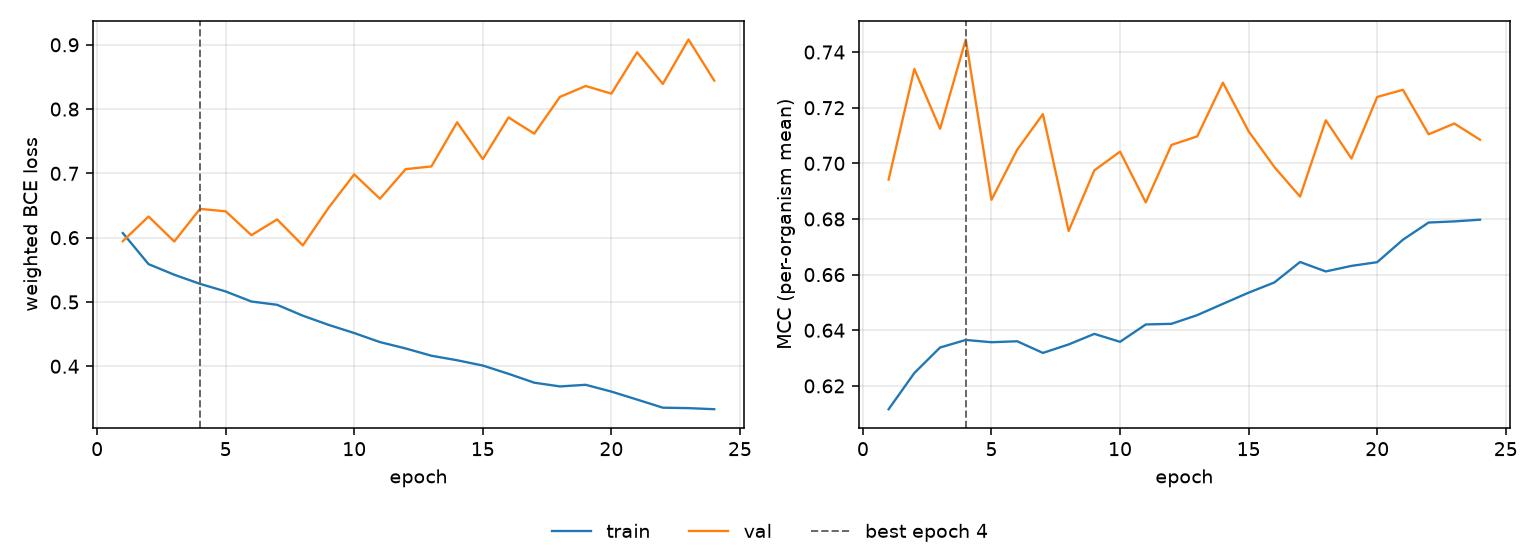

Source data for this figure (header and first rows):
epoch, tr_loss, vl_loss, tr_mcc, vl_mcc, is_best
1, 0.6071, 0.5945, 0.6116, 0.6942, False
2, 0.5588, 0.6329, 0.6246, 0.7339, False
3, 0.5423, 0.5941, 0.6338, 0.7124, False
4, 0.5282, 0.6447, 0.6365, 0.7445, True
5, 0.5163, 0.641, 0.6357, 0.6869, False
6, 0.5007, 0.6039, 0.636, 0.7049, False
7, 0.4956, 0.6283, 0.6319, 0.7177, False
8, 0.4787, 0.5879, 0.6349, 0.6757, False
9, 0.4644, 0.6464, 0.6387, 0.6975, False
10, 0.4516, 0.6985, 0.6358, 0.7042, False
11, 0.4376, 0.6605, 0.6421, 0.686, False
12, 0.4277, 0.7066, 0.6423, 0.7066, False
13, 0.4164, 0.7108, 0.6454, 0.7097, False
14, 0.4093, 0.7794, 0.6495, 0.729, False
15, 0.4011, 0.7222, 0.6535, 0.7115, False
16, 0.3882, 0.787, 0.6572, 0.6987, False
17, 0.3744, 0.7617, 0.6645, 0.688, False
18, 0.3686, 0.8189, 0.6611, 0.7155, False
19, 0.3711, 0.8359, 0.6631, 0.7017, False
20, 0.3606, 0.824, 0.6645, 0.7239, False
21, 0.3482, 0.8883, 0.6725, 0.7264, False
22, 0.3356, 0.8391, 0.6787, 0.7104, False
23, 0.3348, 0.9082, 0.6791, 0.7143, False
24, 0.3332, 0.8443, 0.6797, 0.7085, False
